Image classification data set "ripeness_multistage" (ShyamAlancode/Fruit-Screening on GitHub). Class labels (3): immature, mature, semi mature.

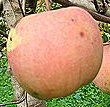
Label: mature

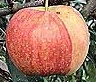
Label: mature

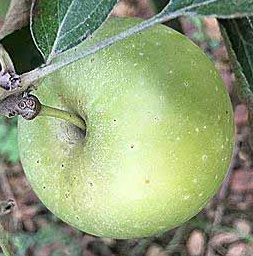
Label: immature

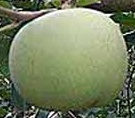
Label: immature

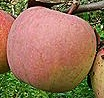
Label: mature

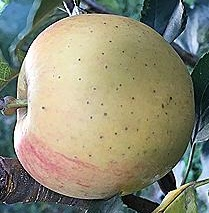
Label: semi mature
